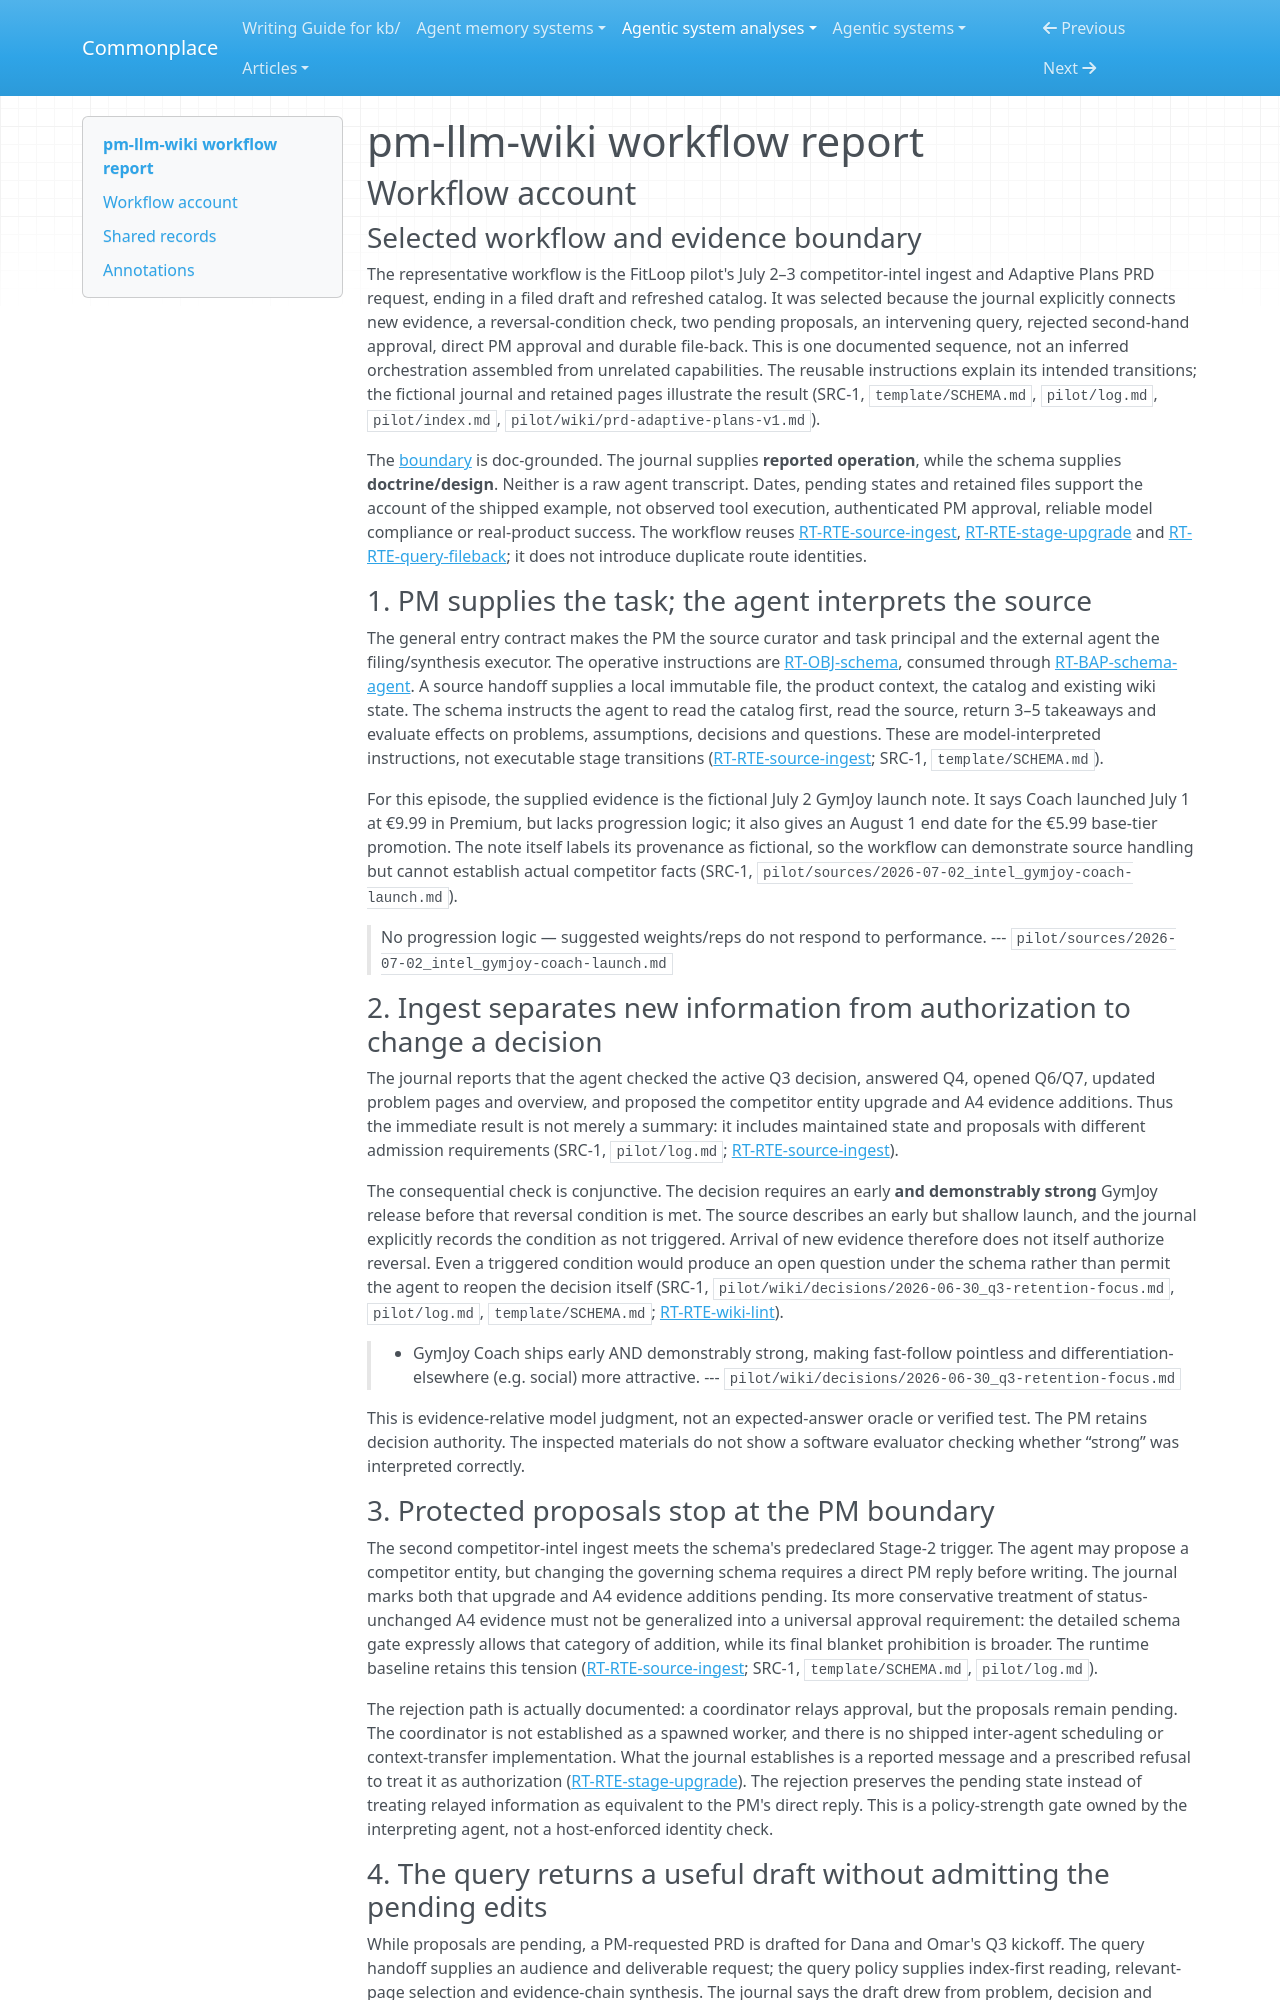

repository: zby/commonplace · page: agentic-system-analyses/retained/alimahmoud15486--pm-llm-wiki/workflow/index.html · generator: mkdocs

---
type: agentic-system-analyses/types/agentic-system-workflow-report.md
description: "pm-llm-wiki workflow: competitor-source ingestion, held approval, PRD delivery and later file-back in the fictional FitLoop pilot."
run-id: AAS-2026-11-09-pm-llm-wiki-4c3839e25928-01
reviewed-boundary: "64fb748ac9d187be4c51636aa56bfee1d9e5b116"
---

# pm-llm-wiki workflow report

## Workflow account

### Selected workflow and evidence boundary

The representative workflow is the FitLoop pilot's July 2–3 competitor-intel ingest and Adaptive Plans PRD request, ending in a filed draft and refreshed catalog. It was selected because the journal explicitly connects new evidence, a reversal-condition check, two pending proposals, an intervening query, rejected second-hand approval, direct PM approval and durable file-back. This is one documented sequence, not an inferred orchestration assembled from unrelated capabilities. The reusable instructions explain its intended transitions; the fictional journal and retained pages illustrate the result (SRC-1, `template/SCHEMA.md`, `pilot/log.md`, `pilot/index.md`, `pilot/wiki/prd-adaptive-plans-v1.md`).

The [boundary](boundary.md) is doc-grounded. The journal supplies **reported operation**, while the schema supplies **doctrine/design**. Neither is a raw agent transcript. Dates, pending states and retained files support the account of the shipped example, not observed tool execution, authenticated PM approval, reliable model compliance or real-product success. The workflow reuses [RT-RTE-source-ingest](runtime.md#rt-rte-source-ingest), [RT-RTE-stage-upgrade](runtime.md#rt-rte-stage-upgrade) and [RT-RTE-query-fileback](runtime.md#rt-rte-query-fileback); it does not introduce duplicate route identities.

### 1. PM supplies the task; the agent interprets the source

The general entry contract makes the PM the source curator and task principal and the external agent the filing/synthesis executor. The operative instructions are [RT-OBJ-schema](runtime.md#rt-obj-schema), consumed through [RT-BAP-schema-agent](runtime.md#rt-bap-schema-agent). A source handoff supplies a local immutable file, the product context, the catalog and existing wiki state. The schema instructs the agent to read the catalog first, read the source, return 3–5 takeaways and evaluate effects on problems, assumptions, decisions and questions. These are model-interpreted instructions, not executable stage transitions ([RT-RTE-source-ingest](runtime.md#rt-rte-source-ingest); SRC-1, `template/SCHEMA.md`).

For this episode, the supplied evidence is the fictional July 2 GymJoy launch note. It says Coach launched July 1 at €9.99 in Premium, but lacks progression logic; it also gives an August 1 end date for the €5.99 base-tier promotion. The note itself labels its provenance as fictional, so the workflow can demonstrate source handling but cannot establish actual competitor facts (SRC-1, `pilot/sources/2026-07-02_intel_gymjoy-coach-launch.md`).

> No progression logic —
> suggested weights/reps do not respond to performance.
> --- `pilot/sources/2026-07-02_intel_gymjoy-coach-launch.md`

### 2. Ingest separates new information from authorization to change a decision

The journal reports that the agent checked the active Q3 decision, answered Q4, opened Q6/Q7, updated problem pages and overview, and proposed the competitor entity upgrade and A4 evidence additions. Thus the immediate result is not merely a summary: it includes maintained state and proposals with different admission requirements (SRC-1, `pilot/log.md`; [RT-RTE-source-ingest](runtime.md#rt-rte-source-ingest)).

The consequential check is conjunctive. The decision requires an early **and demonstrably strong** GymJoy release before that reversal condition is met. The source describes an early but shallow launch, and the journal explicitly records the condition as not triggered. Arrival of new evidence therefore does not itself authorize reversal. Even a triggered condition would produce an open question under the schema rather than permit the agent to reopen the decision itself (SRC-1, `pilot/wiki/decisions/2026-06-30_q3-retention-focus.md`, `pilot/log.md`, `template/SCHEMA.md`; [RT-RTE-wiki-lint](runtime.md#rt-rte-wiki-lint)).

> - GymJoy Coach ships early AND demonstrably strong, making fast-follow pointless and
>   differentiation-elsewhere (e.g. social) more attractive.
> --- `pilot/wiki/decisions/2026-06-30_q3-retention-focus.md`

This is evidence-relative model judgment, not an expected-answer oracle or verified test. The PM retains decision authority. The inspected materials do not show a software evaluator checking whether “strong” was interpreted correctly.
